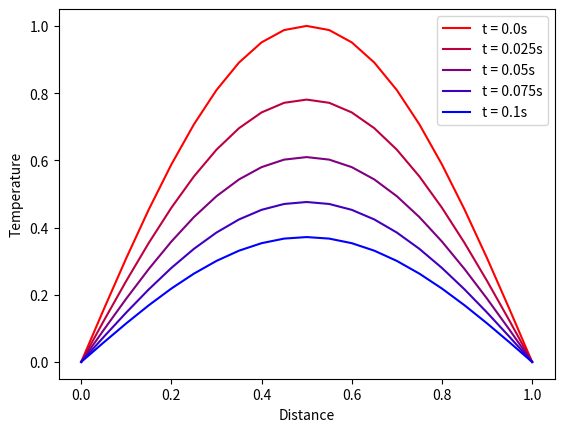

Reproduce this figure in Python.
import numpy as np
import matplotlib.pyplot as plt
# Crank Nicholson Method
h = 0.05
k = 0.025
x = np.arange(0,1+h,h)
t = np.arange(0,0.1+k,k).round(3)

boundaryConditions = [0,0]
initialConditions = np.sin(np.pi*x)

n = len(x)
m = len(t)
T = np.zeros((n,m))

T[0,:] = boundaryConditions[0]
T[-1,:] = boundaryConditions[1]
T[:,0] = initialConditions
factor = k/h**2
A = np.diag([2+2*factor]*(n-2),0) + np.diag([-factor]*(n-3),-1) + np.diag([-factor]*(n-3),1)
B = np.diag([2-2*factor]*(n-2),0) + np.diag([factor]*(n-3),-1) + np.diag([factor]*(n-3),1)

for j in range(0,m-1):
    b = T[1:-1,j].copy()
    b = np.dot(B,b)
    b[0] = b[0] + factor*(T[0,j]+T[0,j+1])
    b[-1] = b[-1] + factor*(T[-1,j]+T[-1,j+1])
    solution = np.linalg.solve(A,b)
    T[1:-1,j+1] = solution
print(A.round(3))
print(T.round(3))
R = np.linspace(1,0,m)
B = np.linspace(0,1,m)
G = 0
for j in range(m):
    plt.plot(x,T[:,j], color = [R[j],G,B[j]])
plt.legend([f"t = {value}s" for value in t.round(3)])
plt.xlabel("Distance")
plt.ylabel("Temperature")
plt.show()